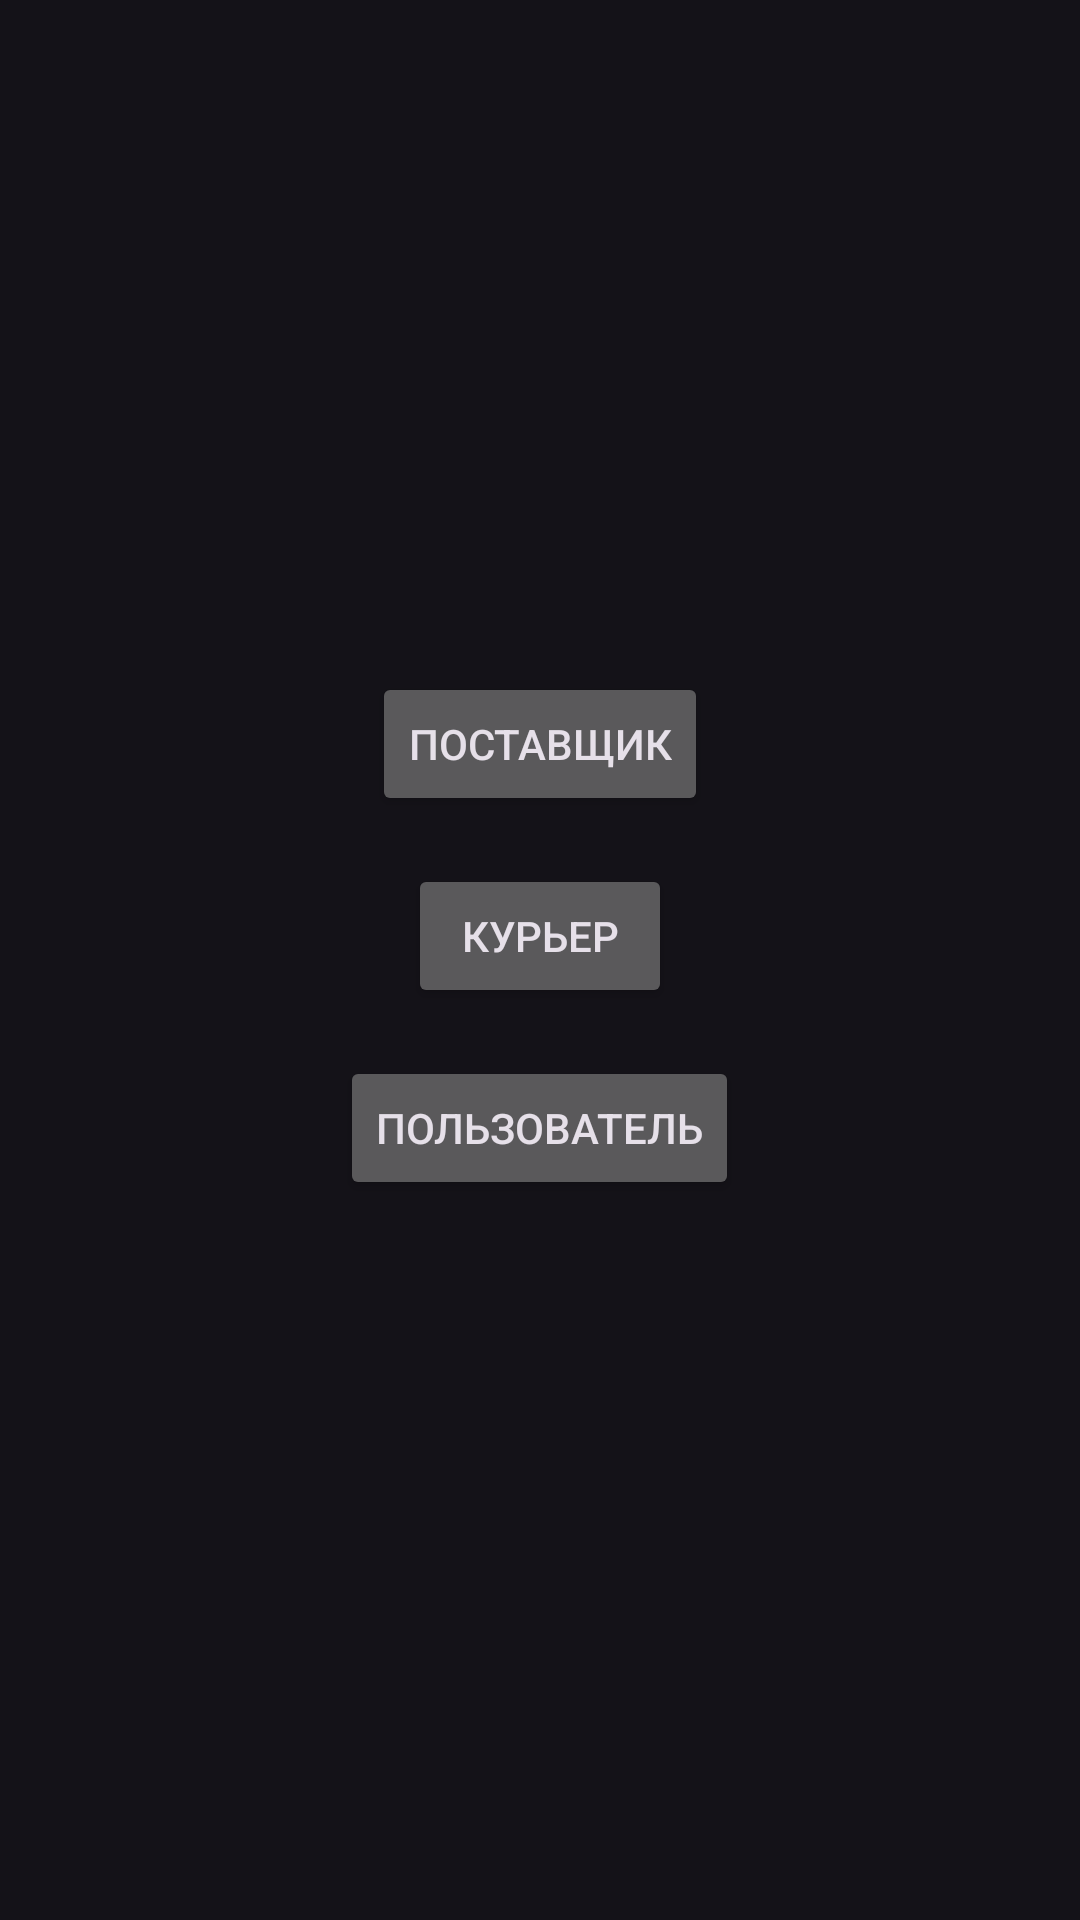

This screen was rendered from an Android layout file. Write that file and the resources it references.
<!-- AndroidManifest.xml: application theme Theme.Material3.Dark -->
<!-- res/layout/activity_choice.xml -->
<?xml version="1.0" encoding="utf-8"?>
<LinearLayout xmlns:android="http://schemas.android.com/apk/res/android"
    android:layout_width="match_parent"
    android:layout_height="match_parent"
    android:orientation="vertical"
    android:gravity="center">

    <Button
        android:id="@+id/supplierButton"
        android:layout_width="wrap_content"
        android:layout_height="wrap_content"
        android:text="Поставщик"
        android:layout_marginBottom="16dp"/>

    <Button
        android:id="@+id/courierButton"
        android:layout_width="wrap_content"
        android:layout_height="wrap_content"
        android:text="Курьер"
        android:layout_marginBottom="16dp"/>

    <Button
        android:id="@+id/userButton"
        android:layout_width="wrap_content"
        android:layout_height="wrap_content"
        android:text="Пользователь"
        android:layout_marginBottom="16dp"/>

</LinearLayout>
<!-- resources referenced by this layout -->
<resources>

</resources>
